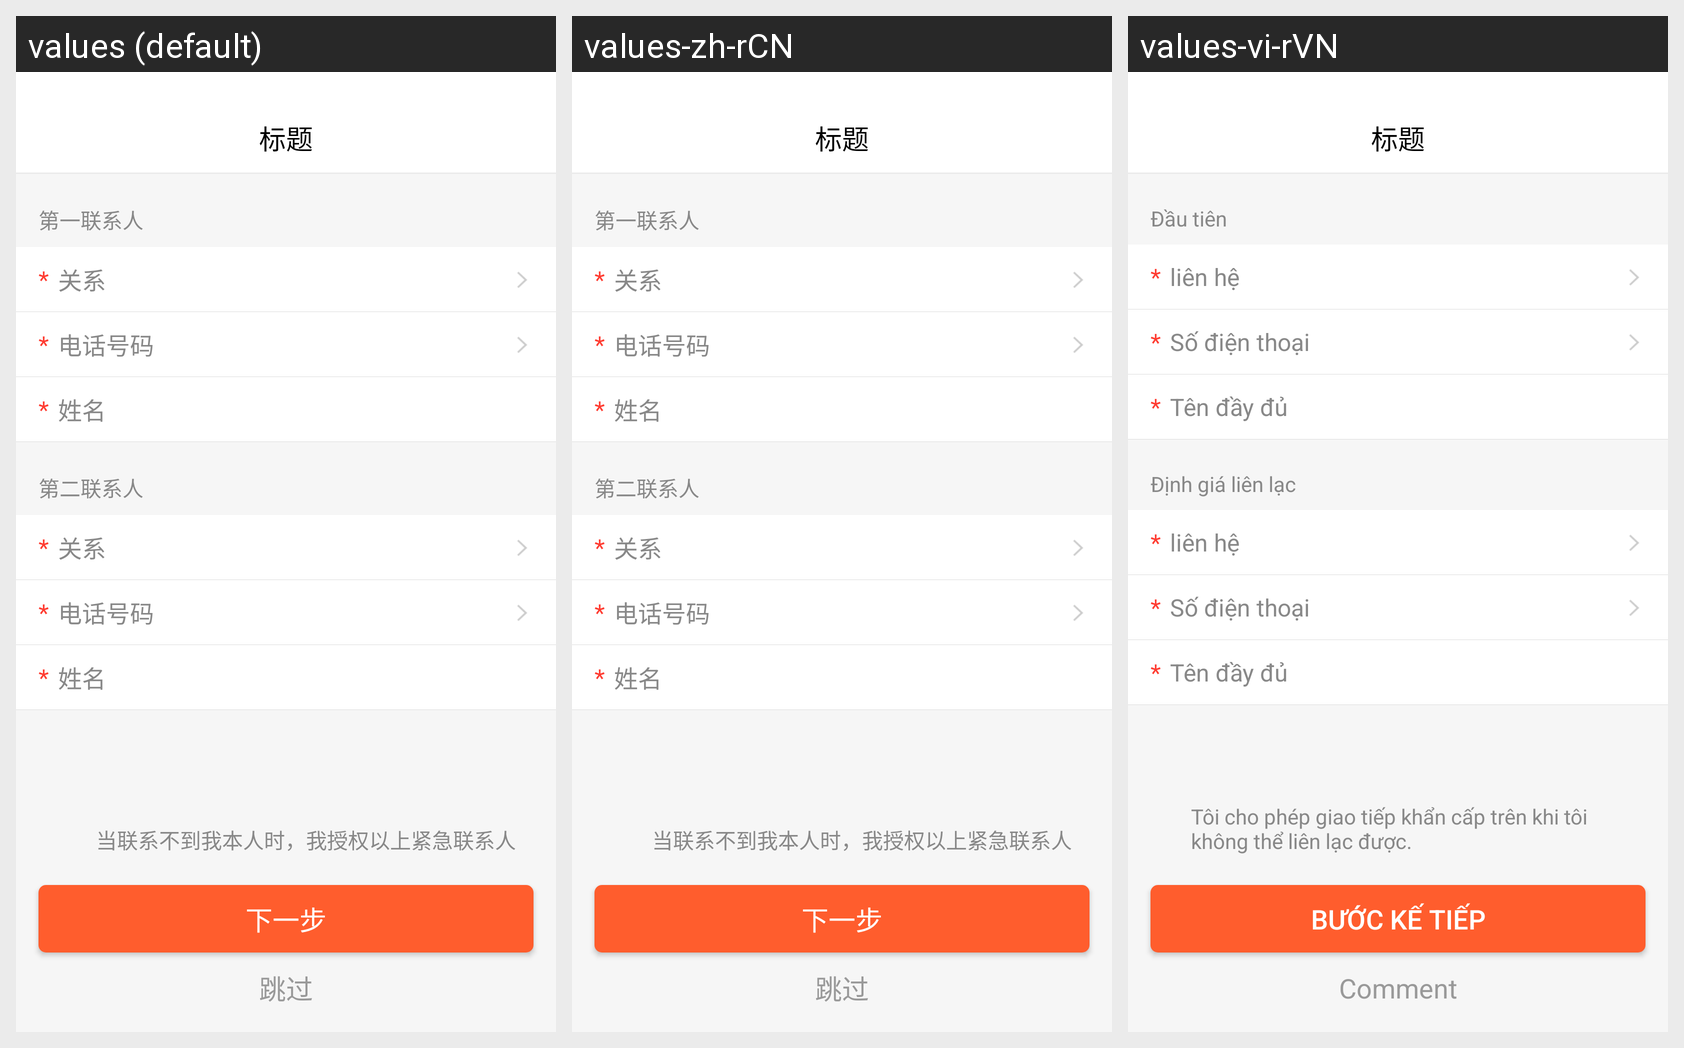

Here is an Android app screen in its default locale and in the app's own translations. Write out the translated-string differences for the strings that appear on this screen.
Android screen res/layout/act_emergency_contact.xml rendered under 3 locales, left to right: values (default), values-zh-rCN, values-vi-rVN. Device: Nexus 5 (rendered at 1080×1920; each locale shown at half size, 540×960, under a caption strip naming it); theme AppTheme.
Strings drawn on this screen, with the default value and each locale's value (text and hints the layout hard-codes, and strings that could not be matched under every locale, appear in the picture but are not listed):

one_contact
  values: 第一联系人
  values-zh-rCN: 第一联系人
  values-vi-rVN: Đầu tiên

guanxi
  values: 关系
  values-zh-rCN: 关系
  values-vi-rVN: liên hệ

dianhuahaoma
  values: 电话号码
  values-zh-rCN: 电话号码
  values-vi-rVN: Số điện thoại

xingming
  values: 姓名
  values-zh-rCN: 姓名
  values-vi-rVN: Tên đầy đủ

two_contact
  values: 第二联系人
  values-zh-rCN: 第二联系人
  values-vi-rVN: Định giá liên lạc

contact_hint
  values: 当联系不到我本人时，我授权以上紧急联系人
  values-zh-rCN: 当联系不到我本人时，我授权以上紧急联系人
  values-vi-rVN: Tôi cho phép giao tiếp khẩn cấp trên khi tôi không thể liên lạc được.

next
  values: 下一步
  values-zh-rCN: 下一步
  values-vi-rVN: Bước kế tiếp

tiaoguo
  values: 跳过
  values-zh-rCN: 跳过
  values-vi-rVN: Comment
